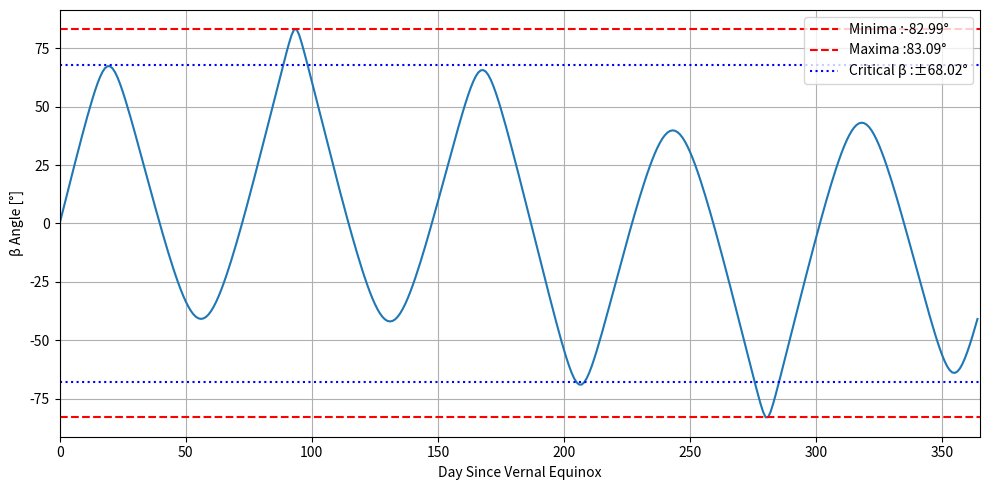
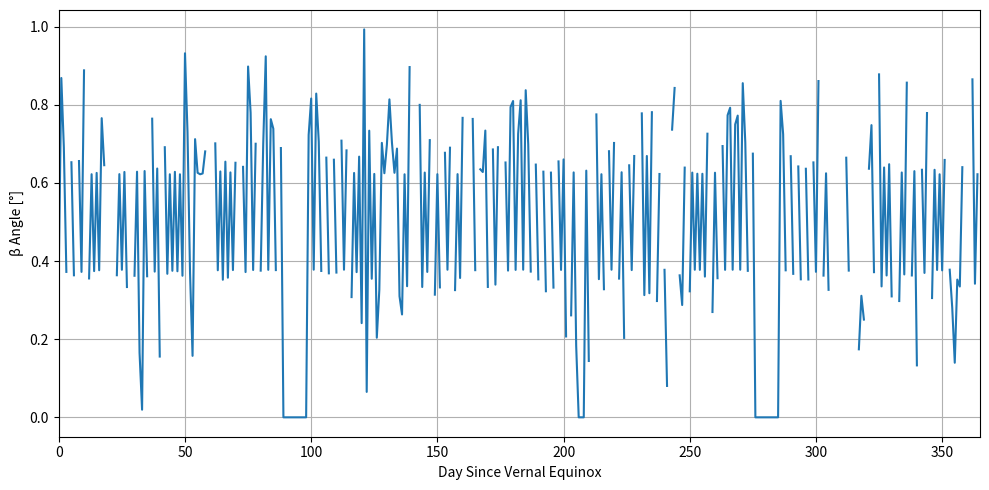

Write the Python code that produced these figures, in order.
import numpy as np
import matplotlib.pyplot as plt

Tdot = np.deg2rad(360/365.25) # degrees/day
J2 = 1082.62*10**(-6) 
req = 6378.1 # km
mu = 0.3986*10**6 #km³/s²
r = (6378.1 + 500) # km
i = np.deg2rad(60) # degrees
p = r
wdot = -3/2 * J2 * (req/p)**2 * np.sqrt(mu/r**3)*np.cos(i)
wdotd = wdot *60*60*24
timerange = np.arange(0,365,1)
betacrit = np.rad2deg(np.arcsin(6378.1/(6378.1+500)))

def FractionTime(beta : float, betaCrit=betacrit, OrbitalHeight=500 ):
    if np.abs(beta) < betaCrit:
        return 1/np.pi * np.arccos(np.sqrt(OrbitalHeight**2 + 2*req*OrbitalHeight)/((req+OrbitalHeight)*np.cos(beta)))
    return 0


T = 0
e = np.deg2rad(23.45)
Ts = np.arange(0,T+Tdot*365,Tdot)
RAANs = np.arange(-np.deg2rad(180),-np.deg2rad(180) + wdotd*365, wdotd)
beta_deg = np.arcsin(np.cos(Ts)*np.sin(RAANs)*np.sin(i) - np.sin(Ts) * np.cos(e) * np.cos(RAANs) * np.sin(i) + np.sin(Ts) * np.sin(e) * np.cos(i))

bmin = min(np.rad2deg(beta_deg))
bmax = max(np.rad2deg(beta_deg))
plt.figure(figsize=(10, 5))
plt.plot(timerange, np.rad2deg(np.array(beta_deg)))
plt.hlines(bmin,0,365,linestyles='--' , colors='r',label ='Minima :{:.2f}°'.format(bmin))
plt.hlines(bmax,0,365,linestyles='--' ,colors='r',label ='Maxima :{:.2f}°'.format(bmax))
plt.hlines(np.rad2deg(np.arcsin(6378.1/(6378.1+500))),0,365,colors='b', linestyles='dotted')
plt.hlines(np.rad2deg(-np.arcsin(6378.1/(6378.1+500))),0,365,colors='b', linestyles='dotted',label='Critical β :±{:.2f}°'.format(np.rad2deg(np.arcsin(6378.1/(6378.1+500)))))
#plt.title('Beta Angle Over One Year (60° Inclination, 500 km Altitude)')
plt.xlabel('Day Since Vernal Equinox')
plt.ylabel('β Angle [°]')
plt.grid(True)
plt.xlim(0,365)
plt.legend(loc='best')
plt.tight_layout()
plt.savefig('Beta Angle Variation.png')
plt.show()

plt.figure(figsize=(10, 5))

plt.plot(timerange, [FractionTime(np.rad2deg(beta)) for beta in beta_deg])
#plt.title('Beta Angle Over One Year (60° Inclination, 500 km Altitude)')
plt.xlabel('Day Since Vernal Equinox')
plt.ylabel('β Angle [°]')
plt.grid(True)
plt.xlim(0,365)
plt.tight_layout()
plt.show()



